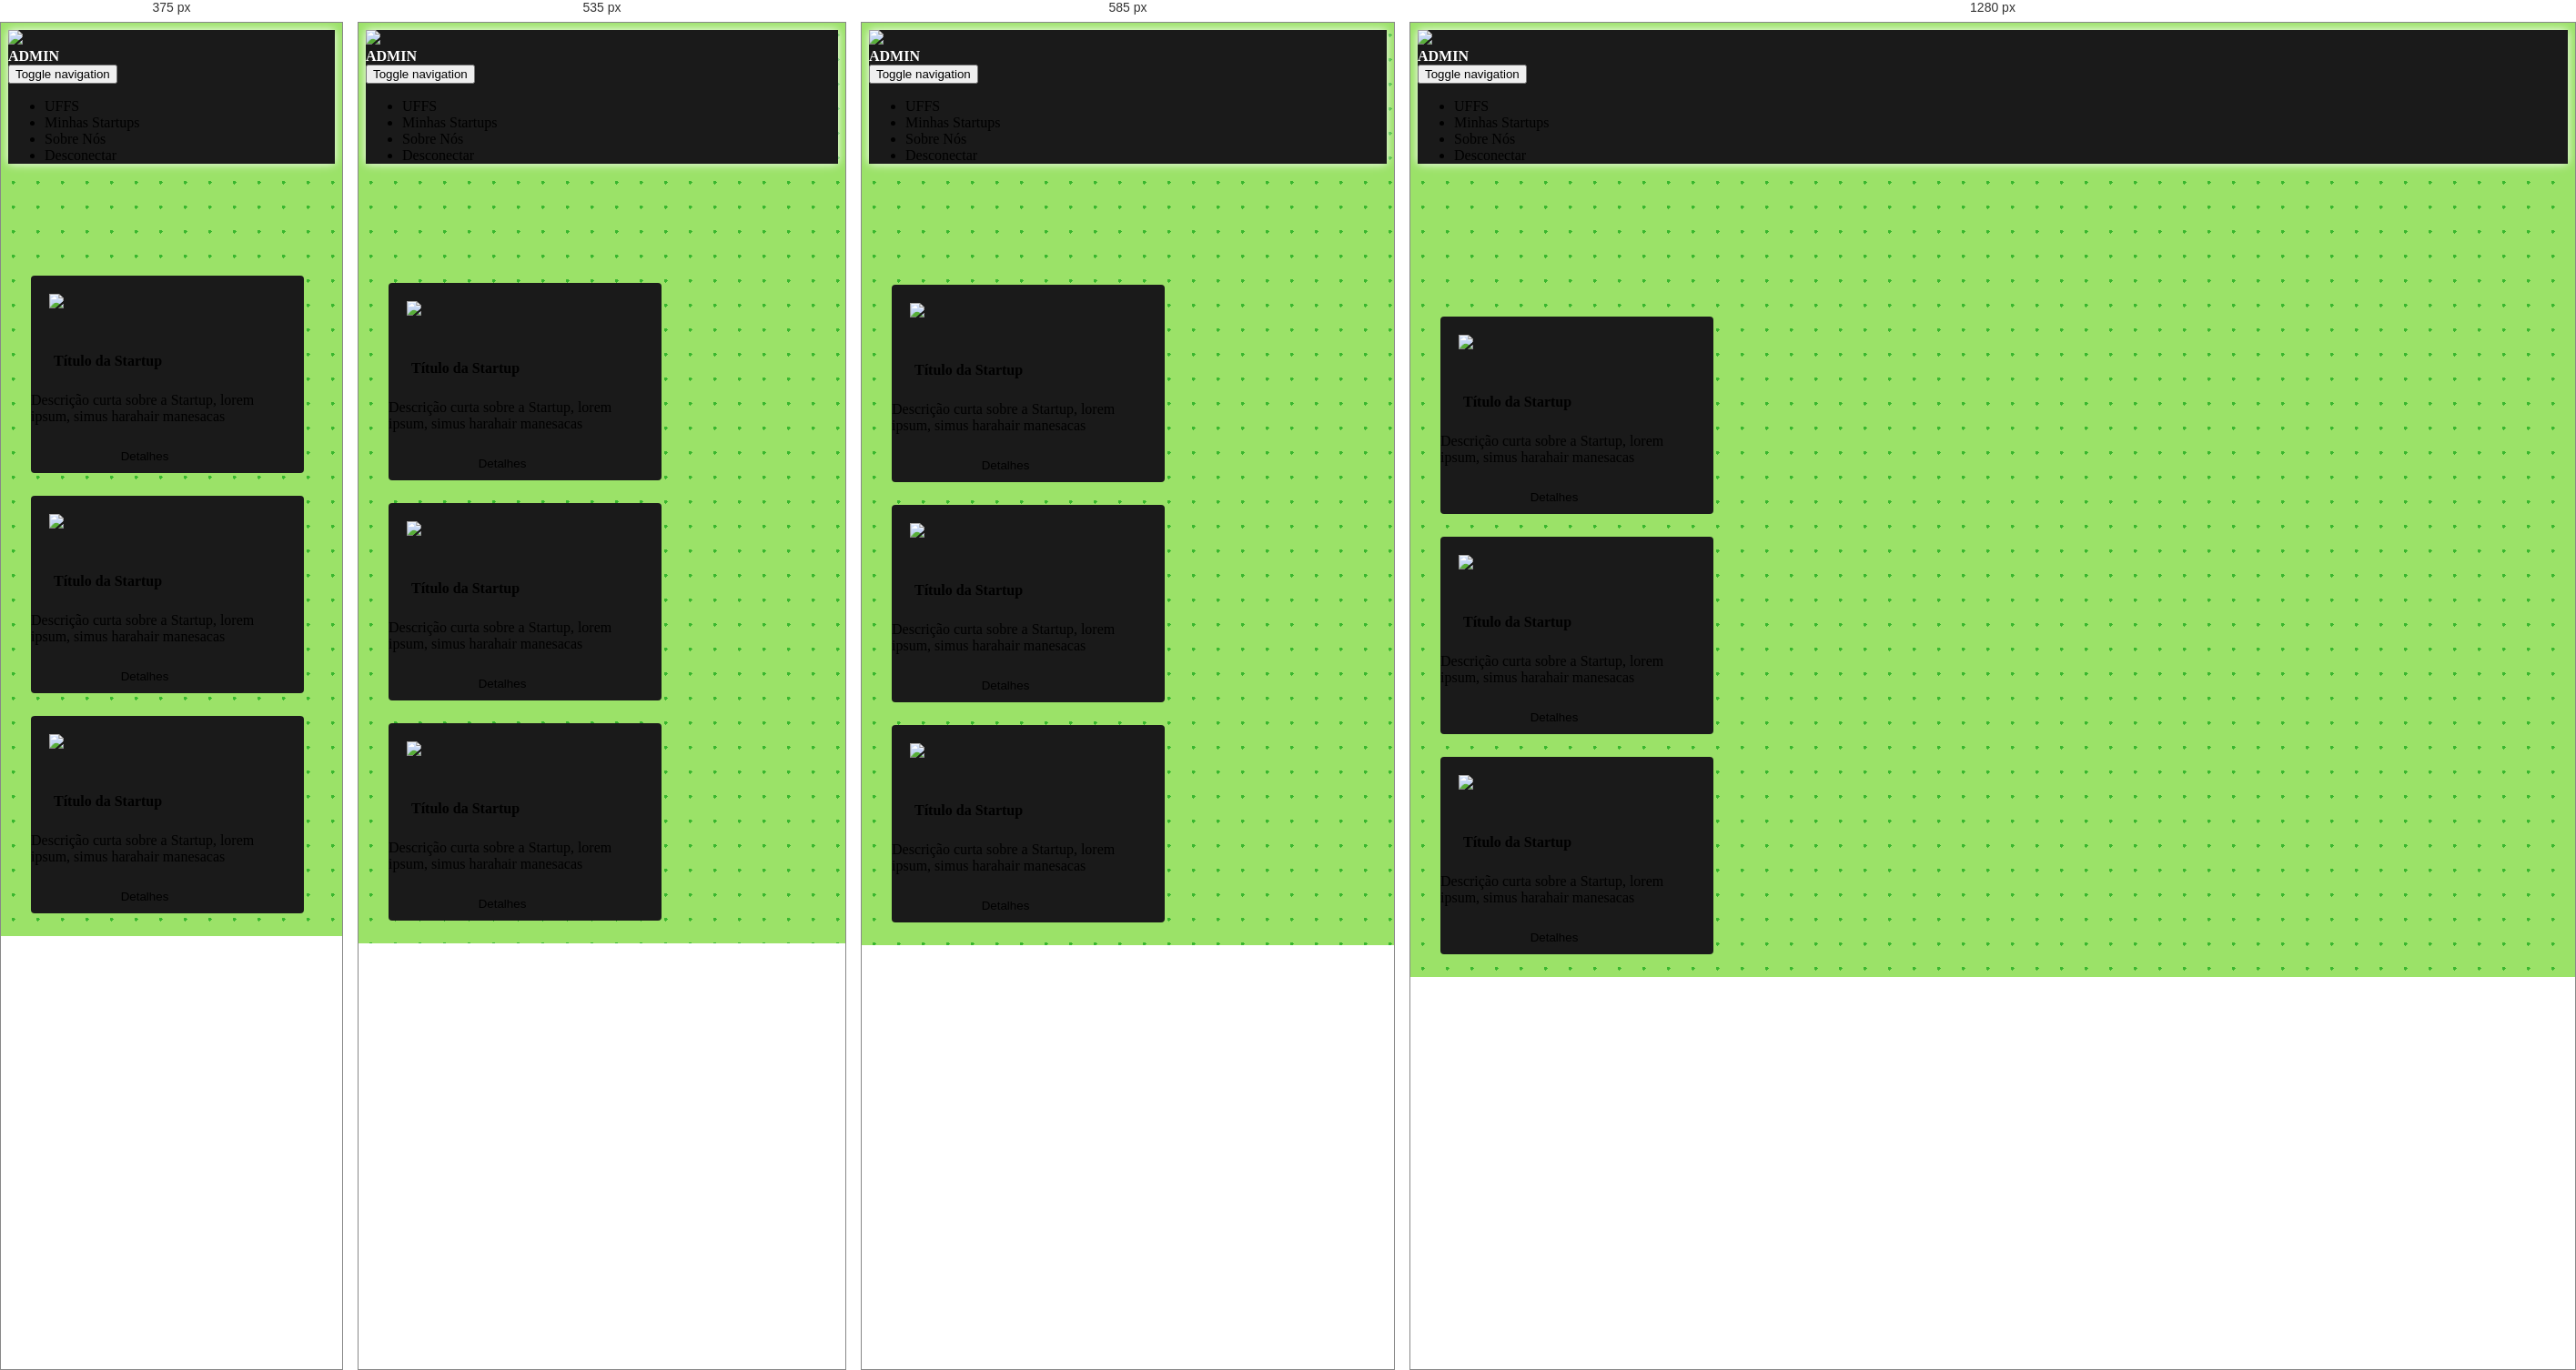
Rendered at 375 px, 535 px, 585 px and 1280 px, left to right.

<!-- file: home.html -->
<!DOCTYPE html>
<html lang="pt-br">

<head>
    <meta charset="utf-8">
    <meta name="viewport" content="width=device-width, initial-scale=1.0, shrink-to-fit=no">
    <title>INNE Alpha 0.229</title>
    <meta name="" content="">
    <meta name="theme-color" content="#1a1a1a">
    <link rel="stylesheet" href="https://cdn.jsdelivr.net/npm/bootstrap@5.1.0/dist/css/bootstrap.min.css">
    <link rel="stylesheet" href="https://use.fontawesome.com/releases/v5.12.0/css/all.css">
    <link rel="stylesheet" href="https://cdnjs.cloudflare.com/ajax/libs/font-awesome/4.7.0/css/font-awesome.min.css">
    <link rel="stylesheet" href="https://cdnjs.cloudflare.com/ajax/libs/ionicons/2.0.1/css/ionicons.min.css">
    <link rel="stylesheet" href="../assets/fonts/fontawesome5-overrides.min.css">
    <link rel="stylesheet" href="../assets/css/Features-Boxed.css">
    <link rel="stylesheet" href="../assets/css/Footer-Basic.css">
    <link rel="stylesheet" href="https://cdnjs.cloudflare.com/ajax/libs/animate.css/3.5.2/animate.min.css">
    <link rel="stylesheet" href="https://cdnjs.cloudflare.com/ajax/libs/baguettebox.js/1.10.0/baguetteBox.min.css">
    <link rel="stylesheet" href="../assets/css/Lightbox-Gallery.css">
    <link rel="stylesheet" href="../assets/css/Login-Form-Dark.css">
    <link rel="stylesheet" href="../assets/css/styles.css">
    <link rel="stylesheet" href="../assets/css/Testimonials.css">
<script src="https://cdnjs.cloudflare.com/ajax/libs/popper.js/1.12.9/umd/popper.min.js"></script>
</head>

<body style="background-image: radial-gradient(#39b72e 2px, transparent 2px);background-size: 27px 27px;background-color: #9be268;">
    <nav class="navbar navbar-light navbar-expand-md fixed-top" style="background-color: #1a1a1a;box-shadow: white 0px 0px 10px;">
        <div class="container-fluid"><a href="#"><img src="../assets/img/Logo_ÍCONE%20BRANCO.png" style="width: 40px;"></a>
            <p class="d-flex" style="color: rgb(255,255,255);margin: 0px;margin-bottom: 0;"><strong>ADMIN</strong></p><button data-bs-toggle="collapse" class="navbar-toggler" data-bs-target="#navcol-1"><span class="visually-hidden" style="color: var(--bs-light);">Toggle navigation</span><span class="navbar-toggler-icon" style="color: var(--bs-light);filter: invert(100%);"></span></button>
            <div class="collapse navbar-collapse justify-content-md-end" id="navcol-1">
                <ul class="navbar-nav">
                    <li class="nav-item"><a class="nav-link active" href="#" style="color: var(--bs-light);padding-right: 20px;">UFFS</a></li>
                    <li class="nav-item" style="padding-right: 20px;"><a class="nav-link" href="minhas-startups.html" style="color: var(--bs-light);">Minhas Startups</a></li>
                    <li class="nav-item"><a class="nav-link" href="#" style="color: var(--bs-light);padding-right: 20px;">Sobre Nós</a></li>
                    <li class="nav-item"><a class="nav-link" href="../index.html" style="color: var(--bs-light);padding-right: 20px;">Desconectar</a></li>
                </ul>
            </div>
        </div>
    </nav>
    <div class="row g-0 row-cols-xl-3 row-cols-xxl-3 d-flex justify-content-lg-start justify-content-xl-start justify-content-xxl-start" style="margin-top: calc(105px + 5%);">
        <div class="col d-flex d-sm-flex d-md-flex justify-content-center justify-content-sm-center justify-content-md-center justify-content-lg-center justify-content-xl-center justify-content-xxl-center">
            <div class="card" style="padding: 0;margin: 25px;max-width: 300px;box-shadow: 0px 0px;">
                <div class="card-body d-flex flex-column align-items-center align-items-sm-center" style="background: #1a1a1a;box-shadow: 1px 1px 3px var(--bs-dark);border-radius: 4px;min-width: 260px;"><img src="../assets/img/logo%20sample.png" style="margin: 20px;height: 100px;">
                    <h4 class="card-title" style="color: var(--bs-white);margin: 25px;">Título da Startup</h4>
                    <p class="card-text" style="color: var(--bs-white);width: 250px;">Descrição curta sobre a Startup, lorem ipsum, simus harahair manesacas</p><a class="card-link" href="detalhe-startup.html"><button class="btn btn-primary d-xxl-flex justify-content-xxl-center" type="submit" style="color: var(--bs-white);background: var(--bs-success);width: 250px;margin-top: 10px;margin-bottom: 10px;">Detalhes</button></a>
                </div>
            </div>
        </div>
        <div class="col d-flex d-sm-flex d-md-flex justify-content-center justify-content-sm-center justify-content-md-center justify-content-lg-center justify-content-xl-center justify-content-xxl-center">
            <div class="card" style="padding: 0;margin: 25px;max-width: 300px;">
                <div class="card-body d-flex flex-column align-items-center align-items-sm-center" style="background: #1a1a1a;box-shadow: 1px 1px 0px var(--bs-dark);border-radius: 4px;min-width: 260px;"><img src="../assets/img/Logo_ÍCONE%20BRANCO.png" style="margin: 20px;height: 100px;">
                    <h4 class="card-title" style="color: var(--bs-white);margin: 25px;">Título da Startup</h4>
                    <p class="card-text" style="color: var(--bs-white);width: 250px;">Descrição curta sobre a Startup, lorem ipsum, simus harahair manesacas</p><button class="btn btn-primary d-xxl-flex justify-content-xxl-center" type="submit" style="color: var(--bs-white);background: var(--bs-success);width: 250px;margin-top: 10px;margin-bottom: 10px;">Detalhes</button>
                </div>
            </div>
        </div>
        <div class="col d-flex d-sm-flex d-md-flex justify-content-center justify-content-sm-center justify-content-md-center justify-content-lg-center justify-content-xl-center justify-content-xxl-center">
            <div class="card" style="padding: 0;margin: 25px;max-width: 300px;">
                <div class="card-body d-flex flex-column align-items-center align-items-sm-center" style="background: #1a1a1a;box-shadow: 1px 1px 0px var(--bs-dark);border-radius: 4px;min-width: 260px;"><img src="../assets/img/Logo_ÍCONE%20BRANCO.png" style="margin: 20px;height: 100px;">
                    <h4 class="card-title" style="color: var(--bs-white);margin: 25px;">Título da Startup</h4>
                    <p class="card-text" style="color: var(--bs-white);width: 250px;">Descrição curta sobre a Startup, lorem ipsum, simus harahair manesacas</p><button class="btn btn-primary d-xxl-flex justify-content-xxl-center" type="submit" style="color: var(--bs-white);background: var(--bs-success);width: 250px;margin-top: 10px;margin-bottom: 10px;">Detalhes</button>
                </div>
            </div>
        </div>
    </div>
    <script src="https://cdn.jsdelivr.net/npm/bootstrap@5.1.0/dist/js/bootstrap.bundle.min.js"></script>
    <script src="../assets/js/bs-init.js"></script>
    <script src="https://cdnjs.cloudflare.com/ajax/libs/baguettebox.js/1.10.0/baguetteBox.min.js"></script>
    <script src="../assets/js/Lightbox-Gallery.js"></script>
</body>

</html>

/* @media block from Login-Form-Dark.css */
@media (max-width: 500px) {
  .login-dark {
    height: 100%;
    background-size: cover;
    position: relative;
  }
}

/* @media block from Login-Form-Dark.css */
@media (min-width: 300px) {
  .login-dark .illustration {
    text-align: center;
    padding: 0;
    font-size: 100px;
    color: #2980ef;
  }
}

/* @media block from styles.css */
@media (max-width: 570px) {
  .row {
    margin-top: 20%;
  }
}

/* @media block from styles.css */
@media (min-width: 600px) {
  .dropdown {
    margin: 10% 0 0 5%;
    /*width: 150px;*/
  }
}

/* @media block from styles.css */
@media (max-width: 500px) {
  .form-login {
    position: absolute;
    top: 0;
    left: 0;
    height: calc(110% + 150px);
    width: 100%;
  }
}

/* @media block from styles.css */
@media screen and (max-width: 480px) {
  .login-dark form {
    padding: 10px;
    /*margin-top: 20%;*/
  }
}